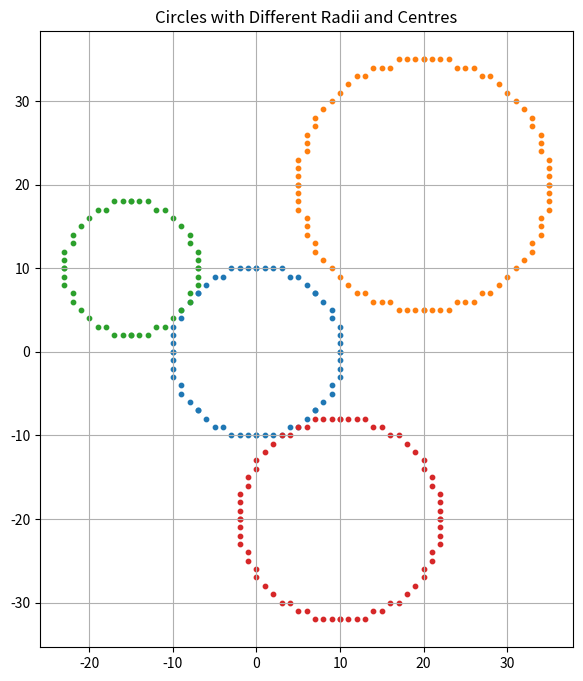
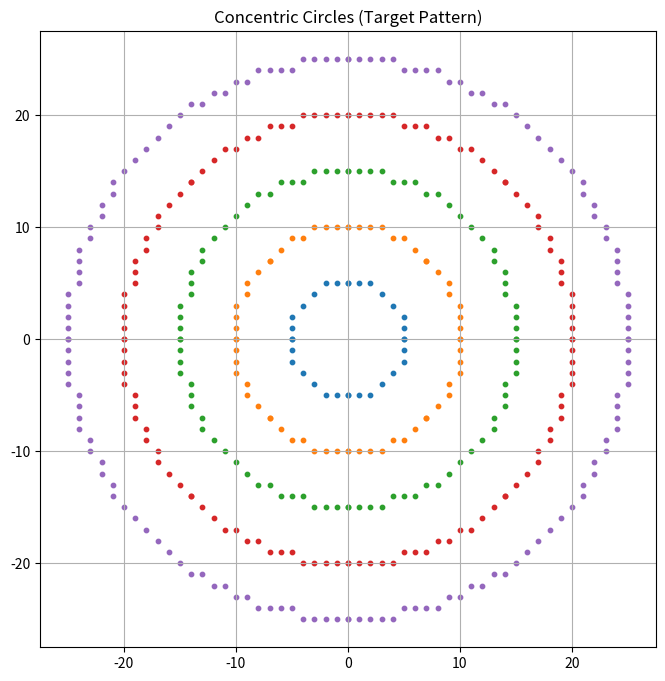

Here is the Python script that generated these plots, in order:
import matplotlib.pyplot as plt

# Q1: Midpoint Circle Algorithm
def midpoint_circle(xc, yc, r):
    points = []
    x = 0
    y = r
    d = 1 - r

    while x <= y:
        # Add symmetric points (8-way symmetry)
        points.extend([
            (xc + x, yc + y), (xc - x, yc + y),
            (xc + x, yc - y), (xc - x, yc - y),
            (xc + y, yc + x), (xc - y, yc + x),
            (xc + y, yc - x), (xc - y, yc - x)
        ])
        if d < 0:
            d += 2 * x + 3
        else:
            d += 2 * (x - y) + 5
            y -= 1
        x += 1
    return points

# Q2: Draw circles with different radii and centres
circles = [
    (0, 0, 10),     # Center at (0,0), radius 10
    (20, 20, 15),   # Center at (20,20), radius 15
    (-15, 10, 8),   # Center at (-15,10), radius 8
    (10, -20, 12)   # Center at (10,-20), radius 12
]

plt.figure(figsize=(8, 8))
for xc, yc, r in circles:
    pts = midpoint_circle(xc, yc, r)
    x, y = zip(*pts)
    plt.scatter(x, y, s=10)
plt.title("Circles with Different Radii and Centres")
plt.gca().set_aspect('equal', adjustable='box')
plt.grid(True)
plt.show()

# Q3: Concentric circles (target pattern)
plt.figure(figsize=(8, 8))
for r in range(5, 30, 5):  # radii: 5, 10, 15, 20, 25
    pts = midpoint_circle(0, 0, r)
    x, y = zip(*pts)
    plt.scatter(x, y, s=10)
plt.title("Concentric Circles (Target Pattern)")
plt.gca().set_aspect('equal', adjustable='box')
plt.grid(True)
plt.show()